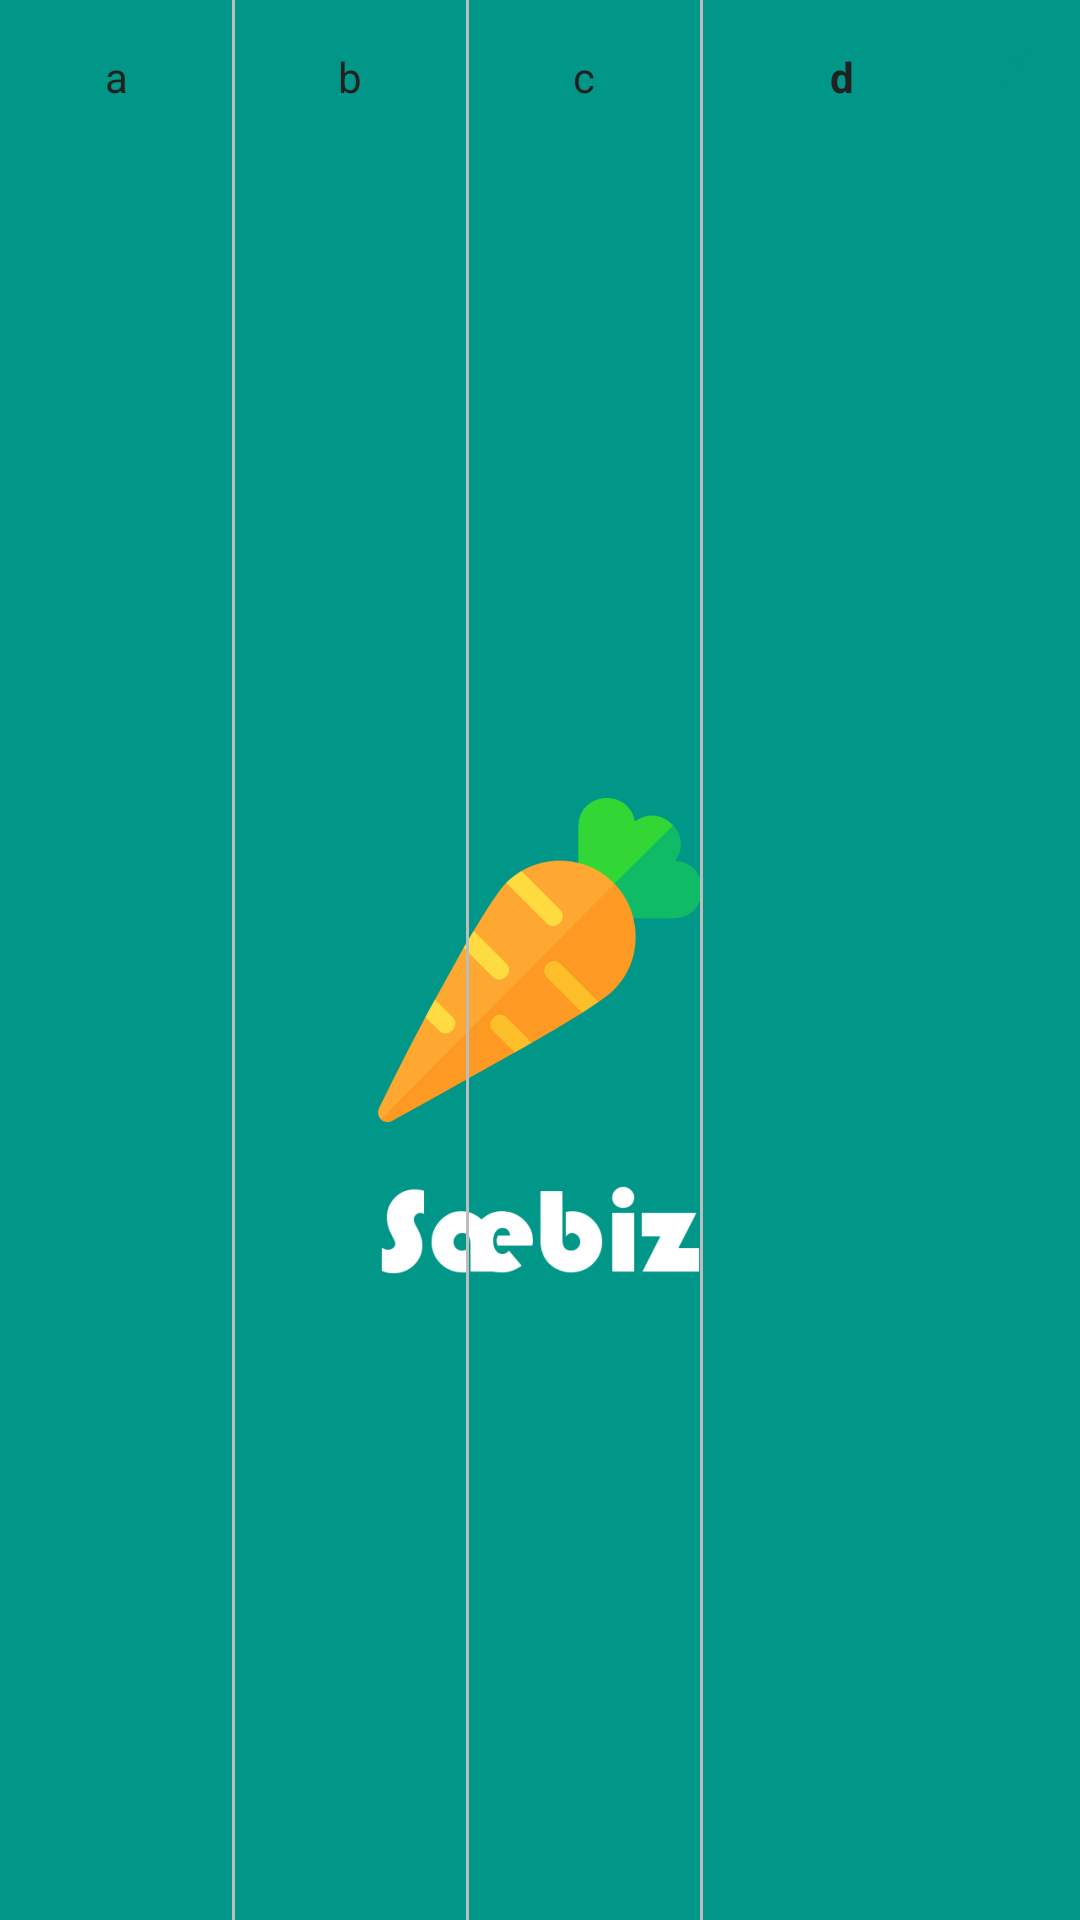

Here is an Android app screen rendered from its layout file. Give the layout XML and the strings, colors and styles it references.
<!-- AndroidManifest.xml: application theme SplashTheme -->
<!-- res/layout/activity_table_item.xml -->
<?xml version="1.0" encoding="utf-8"?>
<LinearLayout xmlns:android="http://schemas.android.com/apk/res/android"
    android:layout_width="match_parent"
    android:layout_height="match_parent"
    android:orientation="horizontal">

    <TextView
        android:id="@+id/text1"
        android:layout_width="match_parent"
        android:layout_height="wrap_content"
        android:layout_weight="1"
        android:gravity="center_horizontal|center_vertical"
        android:padding="16dp"
        android:text="a"
        android:textColor="@color/primary_text" />

    <View
        android:layout_width="1dp"
        android:layout_height="fill_parent"
        android:background="@color/divider" />

    <TextView
        android:id="@+id/text2"
        android:layout_width="match_parent"
        android:layout_height="wrap_content"
        android:layout_weight="1"
        android:gravity="center_horizontal|center_vertical"
        android:padding="16dp"
        android:text="b"
        android:textColor="@color/primary_text" />

    <View
        android:layout_width="1dp"
        android:layout_height="fill_parent"
        android:background="@color/divider" />

    <TextView
        android:id="@+id/text3"
        android:layout_width="match_parent"
        android:layout_height="wrap_content"
        android:layout_weight="1"
        android:gravity="center_horizontal|center_vertical"
        android:padding="16dp"
        android:text="c"
        android:textColor="@color/primary_text" />

    <View
        android:layout_width="1dp"
        android:layout_height="fill_parent"
        android:background="@color/divider" />

    <TextView
        android:id="@+id/text4"
        android:layout_width="match_parent"
        android:layout_height="wrap_content"
        android:layout_weight="1"
        android:gravity="center_horizontal|center_vertical"
        android:paddingLeft="16dp"
        android:paddingTop="16dp"
        android:paddingBottom="16dp"
        android:paddingRight="0dp"
        android:text="d"
        android:textStyle="bold"
        android:textColor="@color/primary_text" />


    <ImageView
        android:id="@+id/imageViewEdit"
        android:layout_width="match_parent"
        android:layout_height="wrap_content"
        android:layout_weight="1.1"
        android:gravity="center_horizontal|center_vertical"

        android:src="@mipmap/ic_launcher_edit" />

</LinearLayout>
<!-- resources referenced by this layout -->
<resources>
  <color name="divider">#BDBDBD</color>
  <color name="primary_text">#212121</color>
  <!-- mipmap ic_launcher_edit: png bitmap (mipmap-hdpi, 235 bytes) -->
  <style name="SplashTheme" parent="Theme.AppCompat.NoActionBar">
  
          <item name="android:windowBackground">@drawable/splash</item>
      </style>
  <!-- drawable splash (drawable) -->
  <?xml version="1.0" encoding="utf-8"?>
  <layer-list xmlns:android="http://schemas.android.com/apk/res/android"
  
      android:opacity="opaque">
      <item android:drawable="@color/primary"></item>
  
      <item >
          <bitmap
              android:gravity="center"
              android:src="@mipmap/ic_launcher_foreground_carrot3">
  
          </bitmap>
      </item>
      <item android:top="180dp">
          <bitmap
              android:gravity="center"
              android:src="@mipmap/ic_launcher_foreground_logo">
  
          </bitmap>
      </item>
  </layer-list>
  <color name="primary">#009688</color>
</resources>
